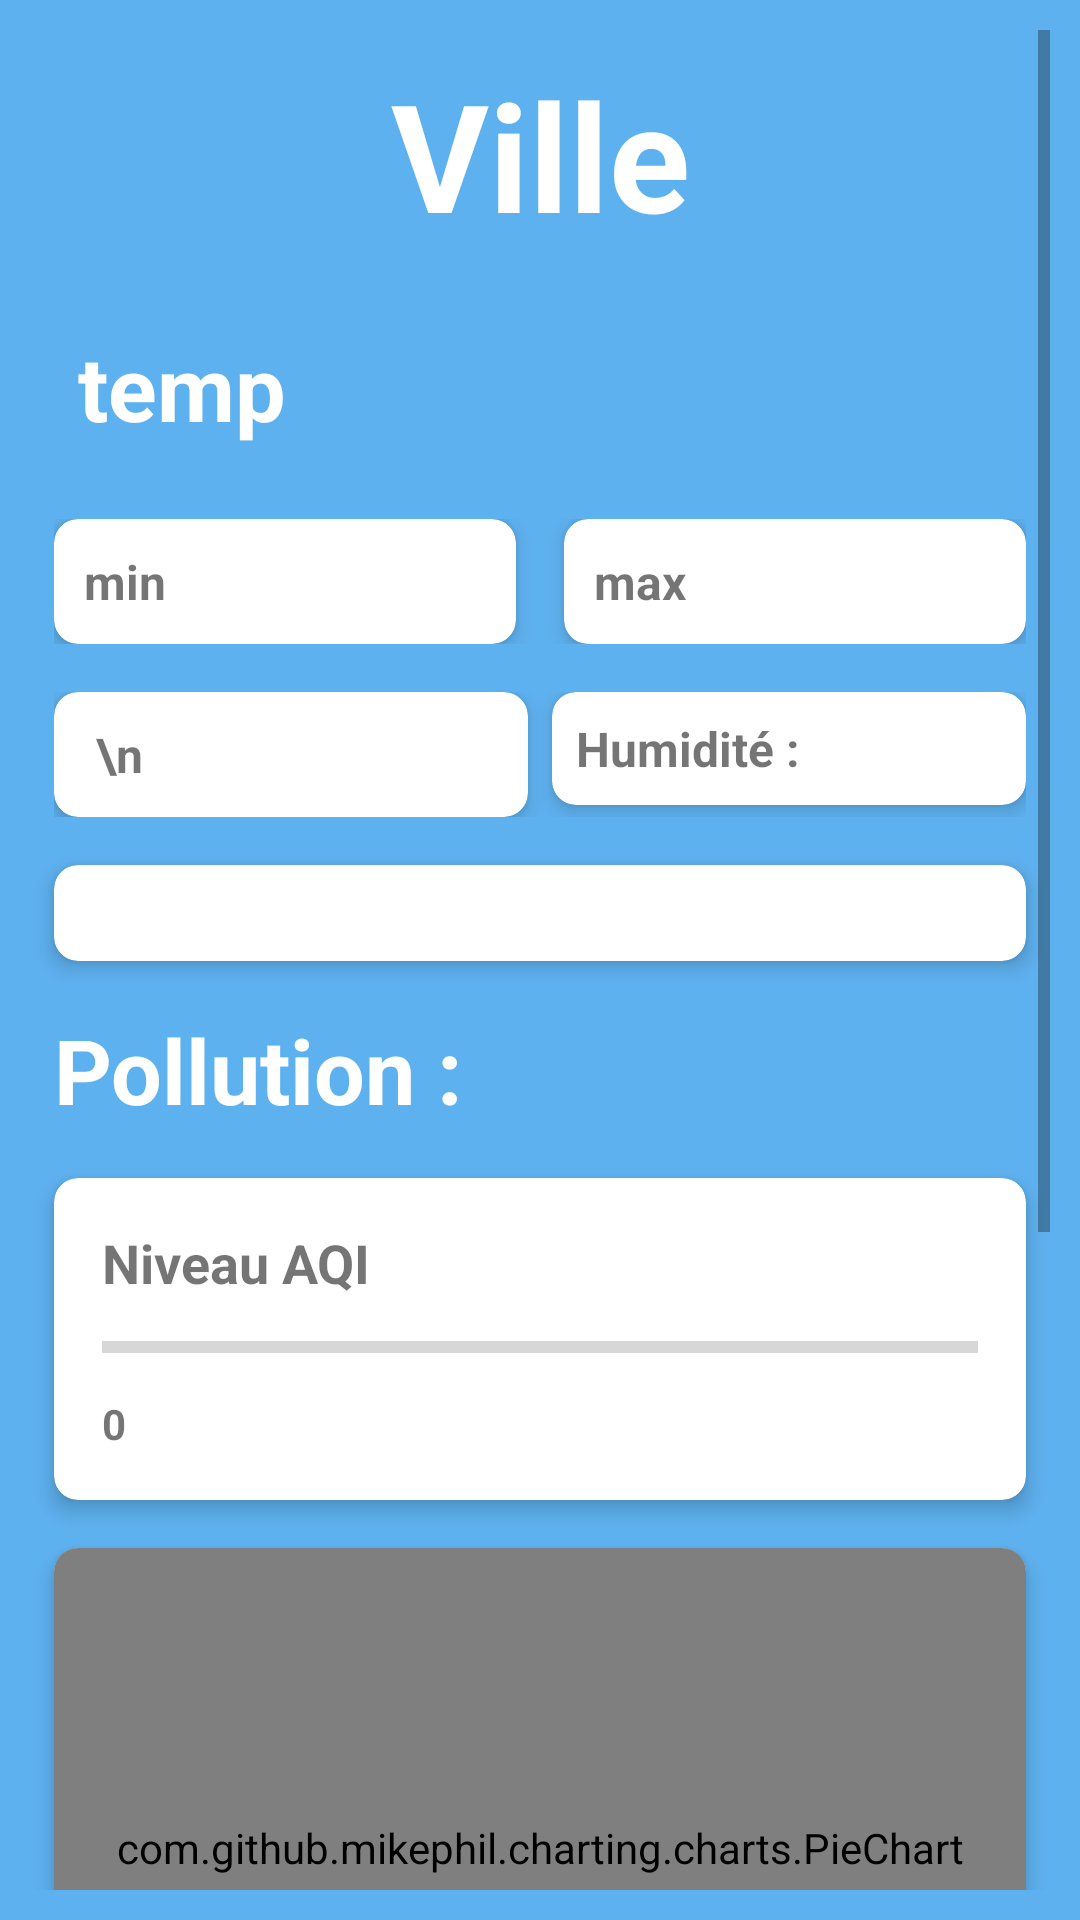

Reconstruct the res/layout file that produces this screen, plus the resources it refers to.
<!-- AndroidManifest.xml: application theme Theme.RV_weather -->
<!-- res/layout/fragment_gallery.xml -->
<?xml version="1.0" encoding="utf-8"?>
<ScrollView xmlns:android="http://schemas.android.com/apk/res/android"
    xmlns:tools="http://schemas.android.com/tools"
    android:layout_width="match_parent"
    android:layout_height="match_parent"
    xmlns:app="http://schemas.android.com/apk/res-auto"
    android:orientation="vertical"
    tools:context=".MainActivity"
    android:padding="10dp"
    android:layout_marginTop="2dp"
    android:background="@color/blue_8">

    <LinearLayout
        android:layout_width="match_parent"
        android:layout_height="wrap_content"
        android:orientation="vertical">

        
        <TextView
            android:id="@+id/idTVHead"
            android:layout_width="match_parent"
            android:layout_height="wrap_content"
            android:layout_margin="4dp"
            android:gravity="center"
            android:padding="4dp"
            android:text="Ville"
            android:textAlignment="center"
            android:textColor="@color/white"
            android:textSize="50dp"
            android:textStyle="bold" />
    <LinearLayout
        android:layout_width="match_parent"
        android:layout_height="wrap_content"
        android:layout_marginStart="8dp"
        android:layout_marginEnd="8dp"
        android:layout_marginTop="8dp"
        android:layout_marginBottom="8dp"
        android:orientation="horizontal">
        <ImageView
            android:id="@+id/icone"
            android:layout_width="wrap_content"
            android:layout_height="50dp"
            />

        
        <TextView
            android:id="@+id/tempTextView"
            android:layout_width="match_parent"
            android:layout_height="wrap_content"
            android:layout_margin="4dp"
            android:gravity="start"
            android:padding="4dp"
            android:text="temp"
            android:textColor="@color/white"
            android:textSize="30dp"
            android:textStyle="bold" />
    </LinearLayout>


        <LinearLayout
            android:layout_width="match_parent"
            android:layout_height="wrap_content"
            android:layout_marginStart="8dp"
            android:layout_marginEnd="8dp"
            android:layout_marginTop="8dp"
            android:layout_marginBottom="8dp">

            <com.google.android.material.card.MaterialCardView
                android:layout_width="0dp"
                android:layout_height="wrap_content"
                android:layout_weight="1"
                app:cardCornerRadius="8dp"
                app:cardElevation="4dp"
                android:layout_marginEnd="8dp">

                <TextView
                    android:id="@+id/TempMin"
                    android:layout_height="wrap_content"
                    android:layout_width="wrap_content"
                    android:padding="10dp"
                    android:text="min"
                    android:textAlignment="center"
                    android:textSize="16sp"
                    android:textStyle="bold" />

            </com.google.android.material.card.MaterialCardView>

            <com.google.android.material.card.MaterialCardView
                android:layout_width="0dp"
                android:layout_height="wrap_content"
                android:layout_weight="1"
                app:cardCornerRadius="8dp"
                app:cardElevation="4dp"
                android:layout_marginStart="8dp">

                <TextView
                    android:id="@+id/TempMax"
                    android:layout_width="wrap_content"
                    android:layout_height="wrap_content"
                    android:padding="10dp"
                    android:text="max"
                    android:textAlignment="center"
                    android:textSize="16sp"
                    android:textStyle="bold" />

            </com.google.android.material.card.MaterialCardView>
        </LinearLayout>



        
        <LinearLayout
            android:layout_width="match_parent"
            android:layout_height="wrap_content"
            android:layout_marginStart="8dp"
            android:layout_marginEnd="8dp"
            android:layout_marginTop="8dp"
            android:layout_marginBottom="8dp">

            <com.google.android.material.card.MaterialCardView
                android:layout_width="0dp"
                android:layout_height="wrap_content"
                android:layout_weight="1"
                app:cardCornerRadius="8dp"
                app:cardElevation="4dp"
                android:layout_marginEnd="4dp">

                <TextView
                    android:id="@+id/description"
                    android:layout_height="wrap_content"
                    android:layout_width="wrap_content"
                    android:padding="10dp"
                    android:text=" \n"
                    android:textAlignment="center"
                    android:textSize="16sp"
                    android:textStyle="bold" />

            </com.google.android.material.card.MaterialCardView>

            <com.google.android.material.card.MaterialCardView
                android:layout_width="0dp"
                android:layout_height="wrap_content"
                android:layout_weight="1"
                app:cardCornerRadius="8dp"
                app:cardElevation="4dp"
                android:layout_marginStart="4dp">

                <TextView
                    android:id="@+id/idHumidity"
                    android:layout_width="wrap_content"
                    android:layout_height="wrap_content"
                    android:padding="8dp"
                    android:text="Humidité : "
                    android:textAlignment="center"
                    android:textSize="16sp"
                    android:textStyle="bold" />

            </com.google.android.material.card.MaterialCardView>
        </LinearLayout>


        
        <LinearLayout
            xmlns:android="http://schemas.android.com/apk/res/android"
            xmlns:tools="http://schemas.android.com/tools"
            android:layout_width="match_parent"
            android:layout_height="wrap_content"
            android:orientation="vertical"
            tools:context=".MainActivity">

            <com.google.android.material.card.MaterialCardView
                android:layout_width="match_parent"
                android:layout_height="wrap_content"
                app:cardCornerRadius="8dp"
                app:cardElevation="4dp"
                android:layout_margin="8dp"
               >
            <TableLayout
                android:id="@+id/tableLayout"
                android:layout_width="match_parent"
                android:layout_height="wrap_content"
                android:padding="16dp"
                android:textColor="@color/white">
            </TableLayout>
            </com.google.android.material.card.MaterialCardView>

        </LinearLayout>

        
        <TextView
            android:id="@+id/polutionTextView"
            android:layout_width="match_parent"
            android:layout_height="wrap_content"
            android:layout_margin="4dp"
            android:gravity="start"
            android:padding="4dp"
            android:text="Pollution :"

            android:textColor="@color/white"
            android:textSize="30dp"
            android:textStyle="bold" />

        
        <com.google.android.material.card.MaterialCardView
            android:layout_width="match_parent"
            android:layout_height="wrap_content"
            app:cardCornerRadius="8dp"
            app:cardElevation="4dp"
            android:layout_margin="8dp">

            <LinearLayout
                android:layout_width="match_parent"
                android:layout_height="wrap_content"
                android:orientation="vertical"
                android:padding="16dp">

                <TextView
                    android:layout_width="wrap_content"
                    android:layout_height="wrap_content"
                    android:text="Niveau AQI"
                    android:textSize="18sp"
                    android:textStyle="bold" />

                <ProgressBar
                    android:id="@+id/aqiProgressBar"
                    android:layout_width="match_parent"
                    android:layout_height="wrap_content"
                    android:max="10"
                    android:progress="0"
                    style="@style/Widget.AppCompat.ProgressBar.Horizontal"
                    android:layout_marginTop="8dp" />

                <TextView
                    android:id="@+id/aqiValueTextView"
                    android:layout_width="wrap_content"
                    android:layout_height="wrap_content"
                    android:text="0"
                    android:textSize="14sp"
                    android:textStyle="bold"
                    android:layout_marginTop="8dp" />

            </LinearLayout>

        </com.google.android.material.card.MaterialCardView>

        
        <com.google.android.material.card.MaterialCardView
            android:layout_width="match_parent"
            android:layout_height="wrap_content"

            android:layout_margin="8dp"
            app:cardCornerRadius="8dp"
            app:cardElevation="4dp">

            <com.github.mikephil.charting.charts.PieChart
                android:id="@+id/pieChart"
                android:layout_width="match_parent"
                android:layout_height="200dp" />
        </com.google.android.material.card.MaterialCardView>

        
        <com.google.android.material.card.MaterialCardView
            android:layout_width="match_parent"
            android:layout_height="wrap_content"
            app:cardCornerRadius="8dp"
            app:cardElevation="4dp"
            android:layout_margin="8dp">

            <com.github.mikephil.charting.charts.LineChart
                android:id="@+id/lineChart"
                android:layout_width="match_parent"
                android:layout_height="250dp"
                android:layout_centerInParent="true" />
        </com.google.android.material.card.MaterialCardView>

    </LinearLayout>

</ScrollView>
<!-- resources referenced by this layout -->
<resources>
  <color name="blue_8">#5EB1EF</color>
  <color name="white">#FFFFFFFF</color>
  <style name="Theme.RV_weather" parent="Theme.MaterialComponents.DayNight.DarkActionBar">
          
          <item name="colorPrimary">@color/blue_8</item>
          <item name="colorPrimaryVariant">@color/blue_10</item>
          <item name="colorOnPrimary">@color/white</item>
          
          <item name="colorSecondary">@color/teal_200</item>
          <item name="colorSecondaryVariant">@color/teal_700</item>
          <item name="colorOnSecondary">@color/black</item>
          
          <item name="android:statusBarColor">?attr/colorPrimaryVariant</item>
          
      </style>
  <color name="blue_10">#0588F0</color>
  <color name="teal_200">#FF03DAC5</color>
  <color name="teal_700">#FF018786</color>
  <color name="black">#FF000000</color>
</resources>
